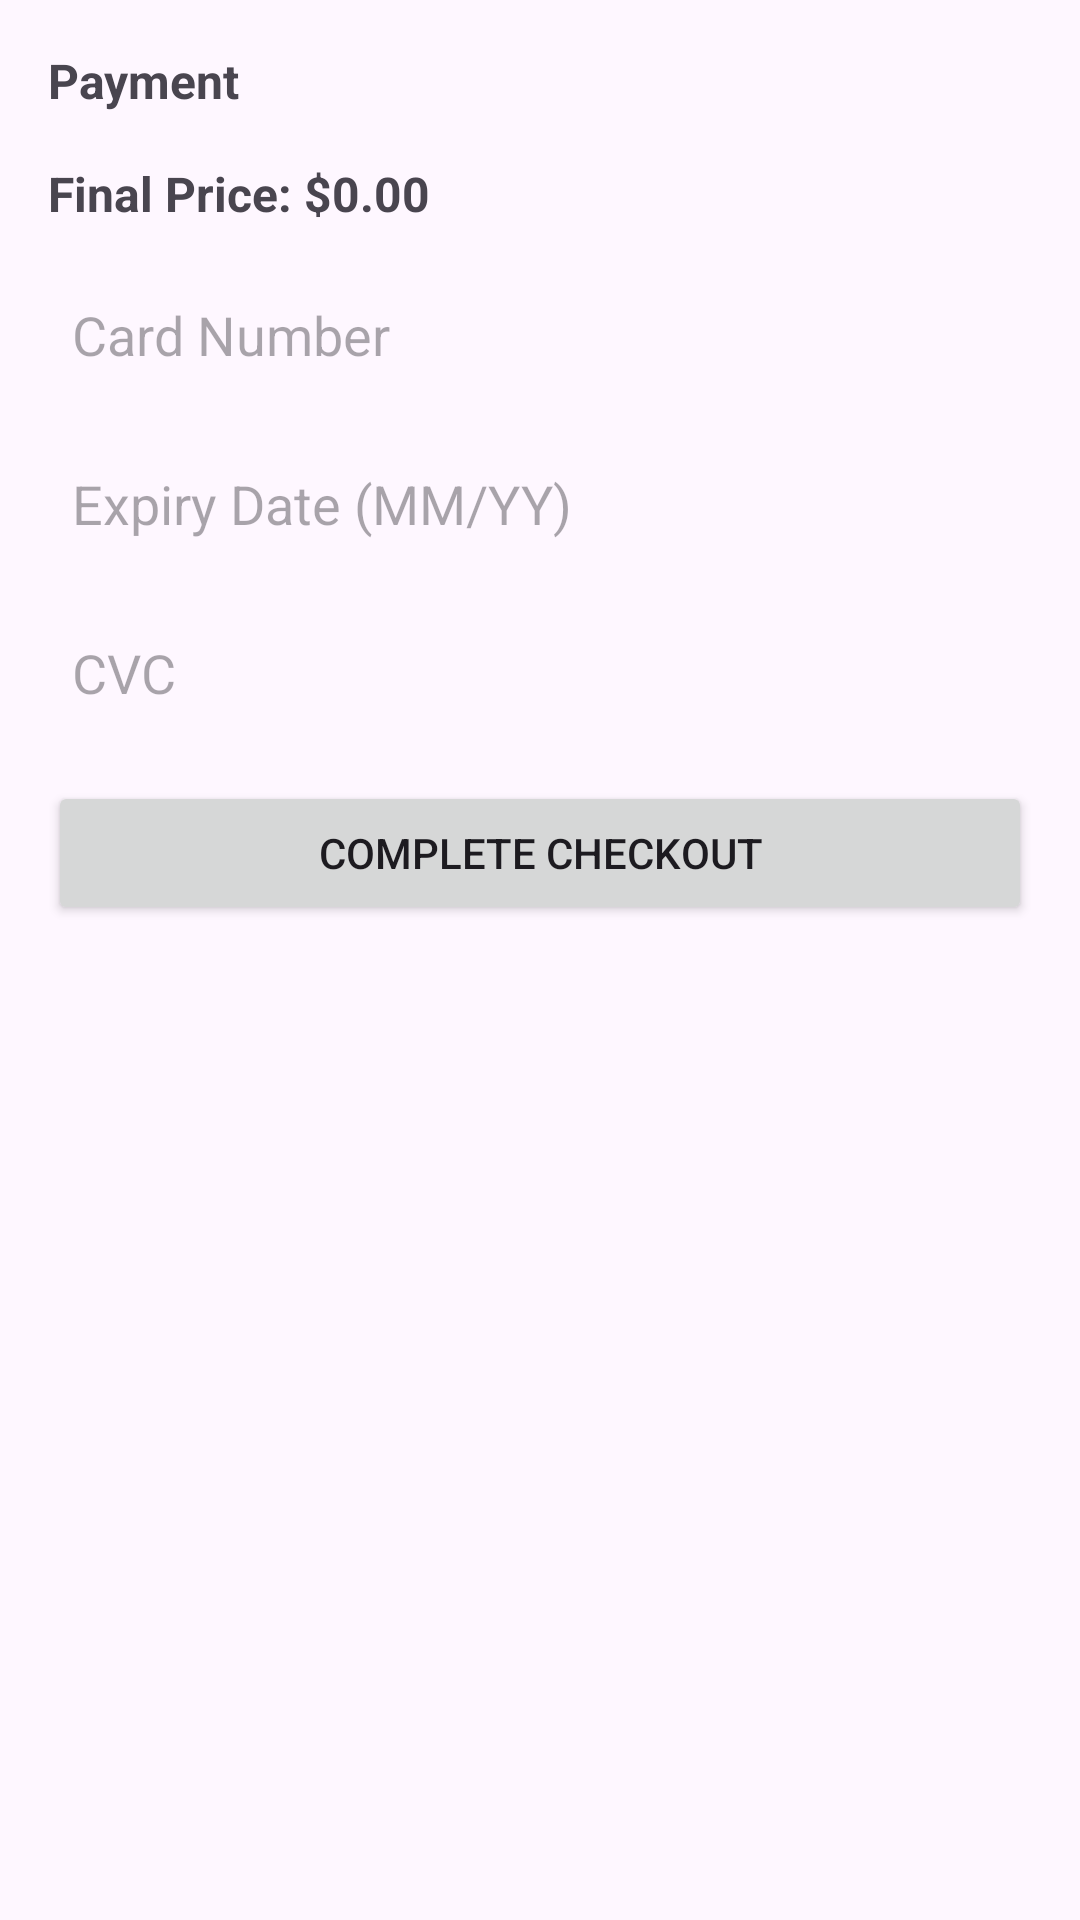

Reconstruct the res/layout file that produces this screen, plus the resources it refers to.
<!-- AndroidManifest.xml: application theme Theme.SCE -->
<!-- res/layout/activity_payment.xml -->
<?xml version="1.0" encoding="utf-8"?>
<LinearLayout xmlns:android="http://schemas.android.com/apk/res/android"
    android:layout_width="match_parent"
    android:layout_height="match_parent"
    android:orientation="vertical"
    android:padding="16dp">

    <TextView
        android:layout_width="match_parent"
        android:layout_height="wrap_content"
        android:text="Payment"
        android:textSize="16sp"
        android:layout_marginBottom="16dp"
        android:textStyle="bold" />

    <TextView
        android:id="@+id/textViewFinalPrice"
        android:layout_width="match_parent"
        android:layout_height="wrap_content"
        android:text="Final Price: $0.00"
        android:textSize="16sp"
        android:layout_marginBottom="16dp"
        android:textStyle="bold" />

    <EditText
        android:id="@+id/editTextCardNumber"
        android:layout_width="match_parent"
        android:layout_height="wrap_content"
        android:hint="Card Number"
        android:inputType="number"
        android:padding="8dp"
        android:background="@drawable/edit_text_background"
        android:layout_marginBottom="16dp" />

    <EditText
        android:id="@+id/editTextCardExpiry"
        android:layout_width="match_parent"
        android:layout_height="wrap_content"
        android:hint="Expiry Date (MM/YY)"
        android:inputType="date"
        android:padding="8dp"
        android:background="@drawable/edit_text_background"
        android:layout_marginBottom="16dp" />

    <EditText
        android:id="@+id/editTextCardCVC"
        android:layout_width="match_parent"
        android:layout_height="wrap_content"
        android:hint="CVC"
        android:inputType="numberPassword"
        android:padding="8dp"
        android:background="@drawable/edit_text_background"
        android:layout_marginBottom="16dp" />

    <Button
        android:id="@+id/buttonCompleteCheckout"
        android:layout_width="match_parent"
        android:layout_height="wrap_content"
        android:text="Complete Checkout" />
</LinearLayout>
<!-- resources referenced by this layout -->
<resources>
  <style name="Theme.SCE" parent="Base.Theme.SCE" />
  <style name="Base.Theme.SCE" parent="Theme.Material3.DayNight.NoActionBar">
          
          
      </style>
</resources>
